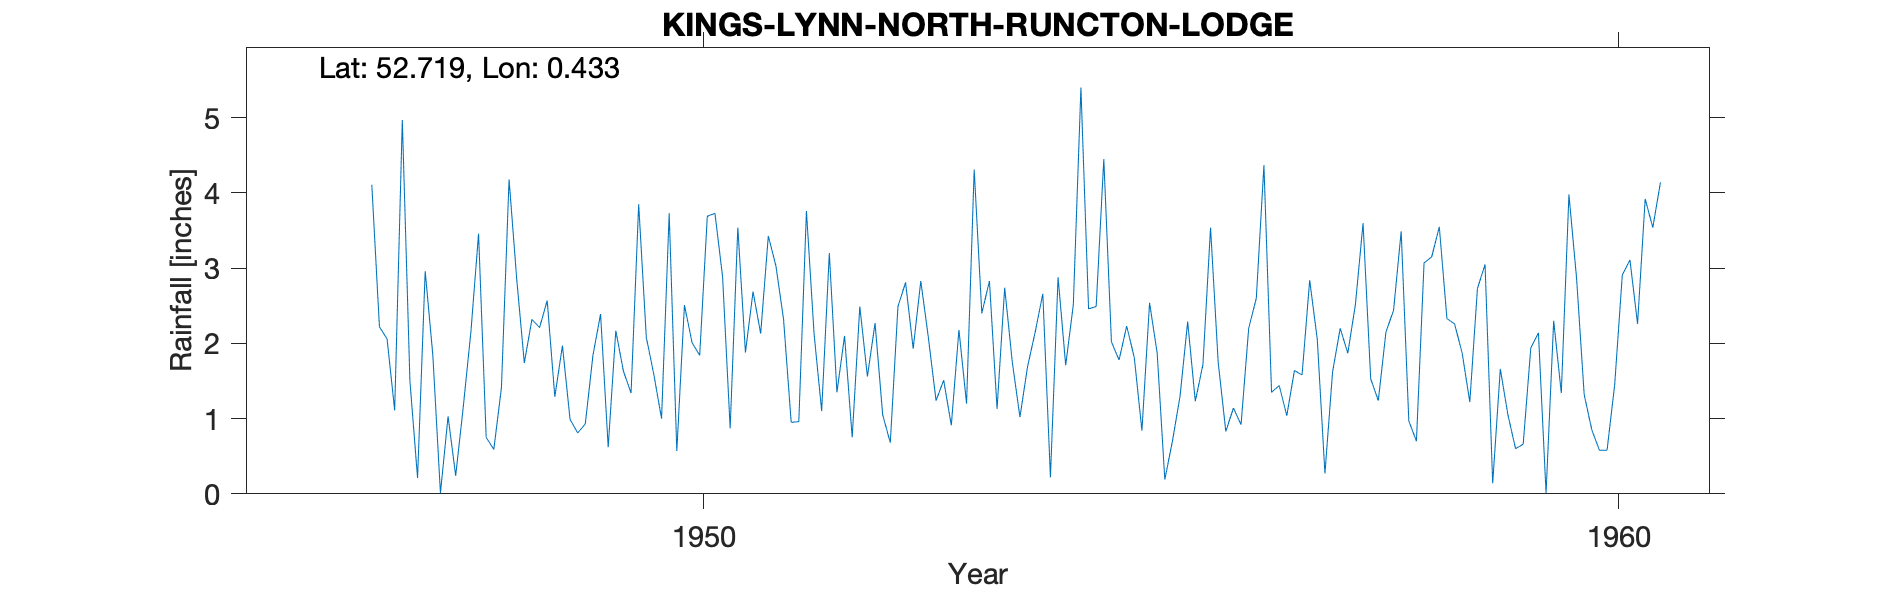

The data file committed next to this chart (first rows):
KINGS-LYNN-NORTH-RUNCTON-LODGE, , , , , , , , , , , , , , , , , , , , 
Grid ref, TF644163, Long, 0.4326, Lat, 52.72, Elevation, 50, ft, , , , , , , , , , , , 
Station no, 1470/8, , , , , , , , , , , , , , , , , , , 
, 1941, 1942, 1943, 1944, 1945, 1946, 1947, 1948, 1949, 1950, 1951, 1952, 1953, 1954, 1955, 1956, 1957, 1958, 1959, 1960
January, , , , , , , 2.06, 3.46, 0.99, 1, 2.69, 2.1, 1.24, 1.69, 1.78, 3.54, 1.58, 2.44, 3.05, 2.87
February, , , , , , , 1.11, 0.75, 0.81, 3.73, 2.13, 0.75, 1.51, 2.15, 2.23, 1.75, 2.84, 3.49, 0.14, 1.32
March, , , , , , , 4.97, 0.59, 0.93, 0.57, 3.43, 2.49, 0.91, 2.66, 1.81, 0.83, 2.05, 0.97, 1.66, 0.85
April, , , , , , , 1.5, 1.41, 1.84, 2.51, 3.03, 1.56, 2.18, 0.22, 0.84, 1.14, 0.27, 0.7, 1.05, 0.58
May, , , , , , , 0.21, 4.18, 2.39, 2.01, 2.32, 2.27, 1.2, 2.88, 2.54, 0.92, 1.62, 3.07, 0.6, 0.58
June, , , , , , , 2.96, 2.86, 0.62, 1.84, 0.95, 1.05, 4.31, 1.71, 1.87, 2.2, 2.2, 3.15, 0.66, 1.45
July, , , , , , , 1.85, 1.74, 2.17, 3.69, 0.96, 0.68, 2.4, 2.51, 0.19, 2.6, 1.87, 3.55, 1.94, 2.91
August, , , , , , , 0.01, 2.32, 1.63, 3.73, 3.76, 2.49, 2.83, 5.4, 0.7, 4.37, 2.52, 2.33, 2.14, 3.11
September, , , , , , , 1.03, 2.21, 1.34, 2.89, 2.13, 2.81, 1.13, 2.46, 1.3, 1.35, 3.6, 2.26, 0.01, 2.26
October, , , , , , , 0.24, 2.57, 3.85, 0.87, 1.1, 1.93, 2.74, 2.49, 2.29, 1.44, 1.53, 1.87, 2.3, 3.92
November, , , , , , 4.11, 1.16, 1.29, 2.08, 3.54, 3.2, 2.83, 1.75, 4.45, 1.23, 1.04, 1.24, 1.22, 1.34, 3.54
December, , , , , , 2.22, 2.16, 1.97, 1.58, 1.88, 1.35, 2.07, 1.02, 2.02, 1.72, 1.64, 2.15, 2.73, 3.98, 4.14
Total, , , , , , , 19.26, 25.35, 20.23, 28.26, 27.05, 23.03, 23.22, 30.64, 18.5, 22.82, 23.47, 27.78, 18.87, 27.53
